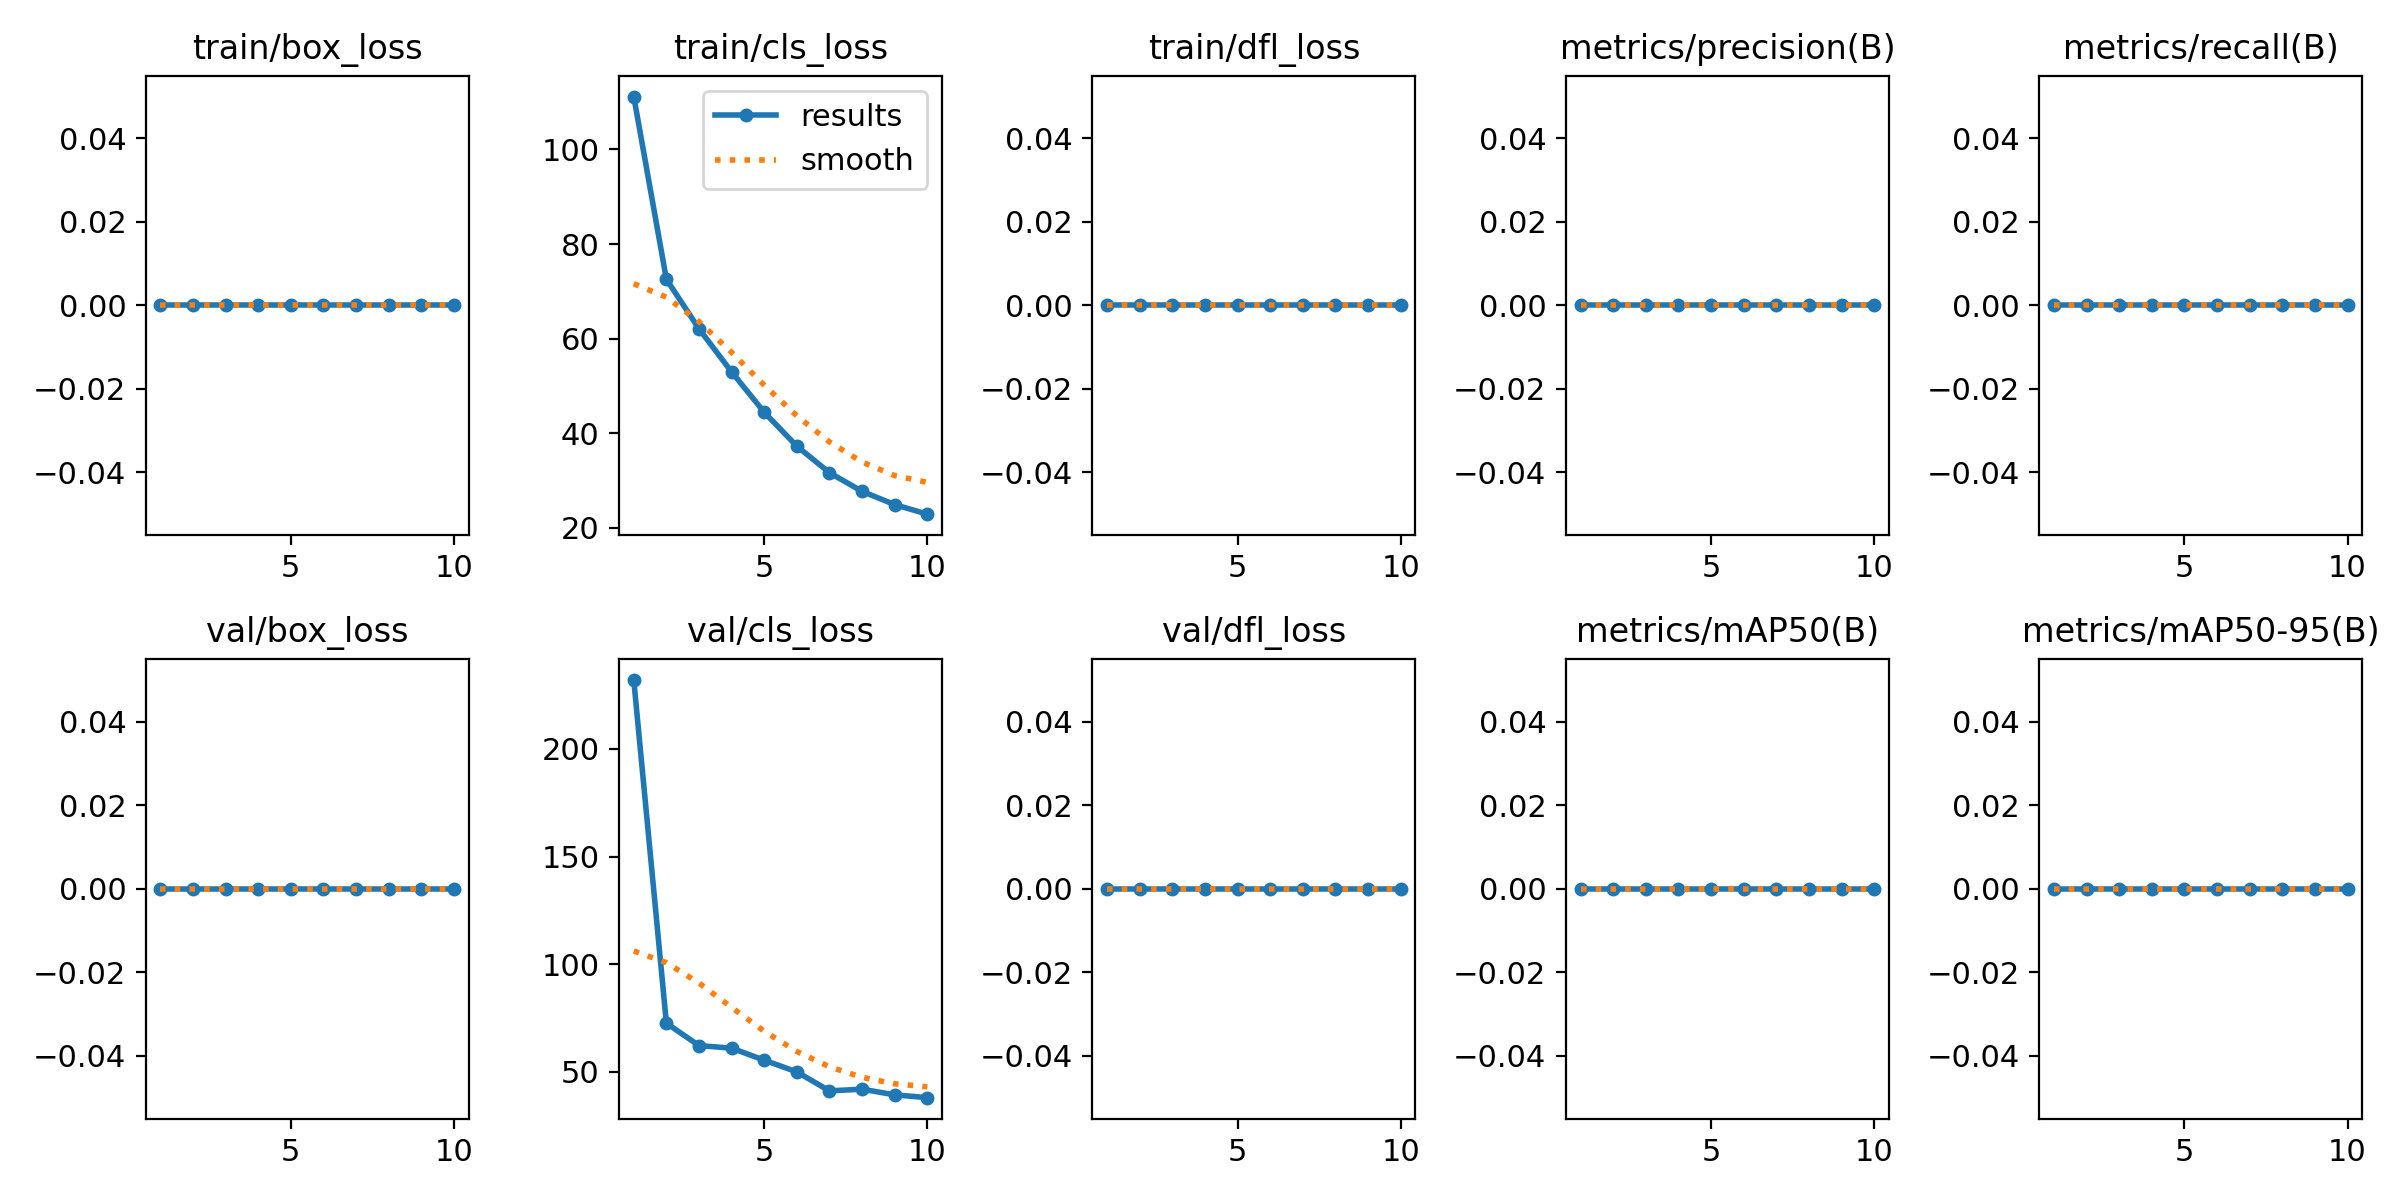

Values plotted in this chart, from the file beside it:
epoch, train/box_loss, train/cls_loss, train/dfl_loss, metrics/precision(B), metrics/recall(B), metrics/mAP50(B), metrics/mAP50-95(B), val/box_loss, val/cls_loss, val/dfl_loss, lr/pg0, lr/pg1, lr/pg2
1, 0, 111.2, 0, 0, 0, 0, 0, 0, 232, 0, 0.00056, 0.00056, 0.00056
2, 0, 72.54, 0, 0, 0, 0, 0, 0, 72.62, 0, 0.001027, 0.001027, 0.001027
3, 0, 62.07, 0, 0, 0, 0, 0, 0, 62.22, 0, 0.001379, 0.001379, 0.001379
4, 0, 52.95, 0, 0, 0, 0, 0, 0, 61.03, 0, 0.001406, 0.001406, 0.001406
5, 0, 44.43, 0, 0, 0, 0, 0, 0, 55.44, 0, 0.001406, 0.001406, 0.001406
6, 0, 37.25, 0, 0, 0, 0, 0, 0, 50, 0, 0.001208, 0.001208, 0.001208
7, 0, 31.65, 0, 0, 0, 0, 0, 0, 41.19, 0, 0.00101, 0.00101, 0.00101
8, 0, 27.7, 0, 0, 0, 0, 0, 0, 41.97, 0, 0.000812, 0.000812, 0.000812
9, 0, 24.9, 0, 0, 0, 0, 0, 0, 39.34, 0, 0.000614, 0.000614, 0.000614
10, 0, 22.88, 0, 0, 0, 0, 0, 0, 38.03, 0, 0.000416, 0.000416, 0.000416
